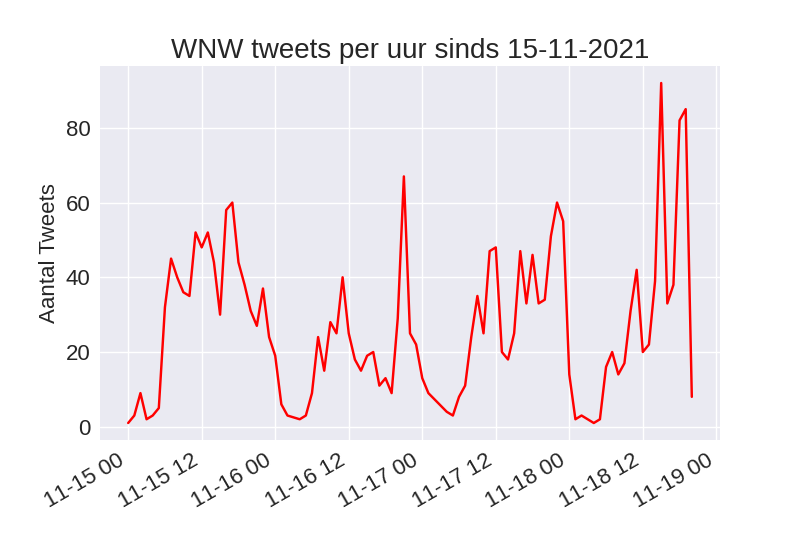

Values plotted in this chart, from the file beside it:
, Tijd, Aantal
0, 2021-11-18 20:00:00, 8
1, 2021-11-18 19:00:00, 85
2, 2021-11-18 18:00:00, 82
3, 2021-11-18 17:00:00, 38
4, 2021-11-18 16:00:00, 33
5, 2021-11-18 15:00:00, 92
6, 2021-11-18 14:00:00, 39
7, 2021-11-18 13:00:00, 22
8, 2021-11-18 12:00:00, 20
9, 2021-11-18 11:00:00, 42
10, 2021-11-18 10:00:00, 31
11, 2021-11-18 09:00:00, 17
12, 2021-11-18 08:00:00, 14
13, 2021-11-18 07:00:00, 20
14, 2021-11-18 06:00:00, 16
15, 2021-11-18 05:00:00, 2
16, 2021-11-18 04:00:00, 1
17, 2021-11-18 02:00:00, 3
18, 2021-11-18 01:00:00, 2
19, 2021-11-18 00:00:00, 14
20, 2021-11-17 23:00:00, 55
21, 2021-11-17 22:00:00, 60
22, 2021-11-17 21:00:00, 51
23, 2021-11-17 20:00:00, 34
24, 2021-11-17 19:00:00, 33
25, 2021-11-17 18:00:00, 46
26, 2021-11-17 17:00:00, 33
27, 2021-11-17 16:00:00, 47
28, 2021-11-17 15:00:00, 25
29, 2021-11-17 14:00:00, 18
30, 2021-11-17 13:00:00, 20
31, 2021-11-17 12:00:00, 48
32, 2021-11-17 11:00:00, 47
33, 2021-11-17 10:00:00, 25
34, 2021-11-17 09:00:00, 35
35, 2021-11-17 08:00:00, 24
36, 2021-11-17 07:00:00, 11
37, 2021-11-17 06:00:00, 8
38, 2021-11-17 05:00:00, 3
39, 2021-11-17 04:00:00, 4
40, 2021-11-17 01:00:00, 9
41, 2021-11-17 00:00:00, 13
42, 2021-11-16 23:00:00, 22
43, 2021-11-16 22:00:00, 25
44, 2021-11-16 21:00:00, 67
45, 2021-11-16 20:00:00, 29
46, 2021-11-16 19:00:00, 9
47, 2021-11-16 18:00:00, 13
48, 2021-11-16 17:00:00, 11
49, 2021-11-16 16:00:00, 20
50, 2021-11-16 15:00:00, 19
51, 2021-11-16 14:00:00, 15
52, 2021-11-16 13:00:00, 18
53, 2021-11-16 12:00:00, 25
54, 2021-11-16 11:00:00, 40
55, 2021-11-16 10:00:00, 25
56, 2021-11-16 09:00:00, 28
57, 2021-11-16 08:00:00, 15
58, 2021-11-16 07:00:00, 24
59, 2021-11-16 06:00:00, 9
... 29 more rows
